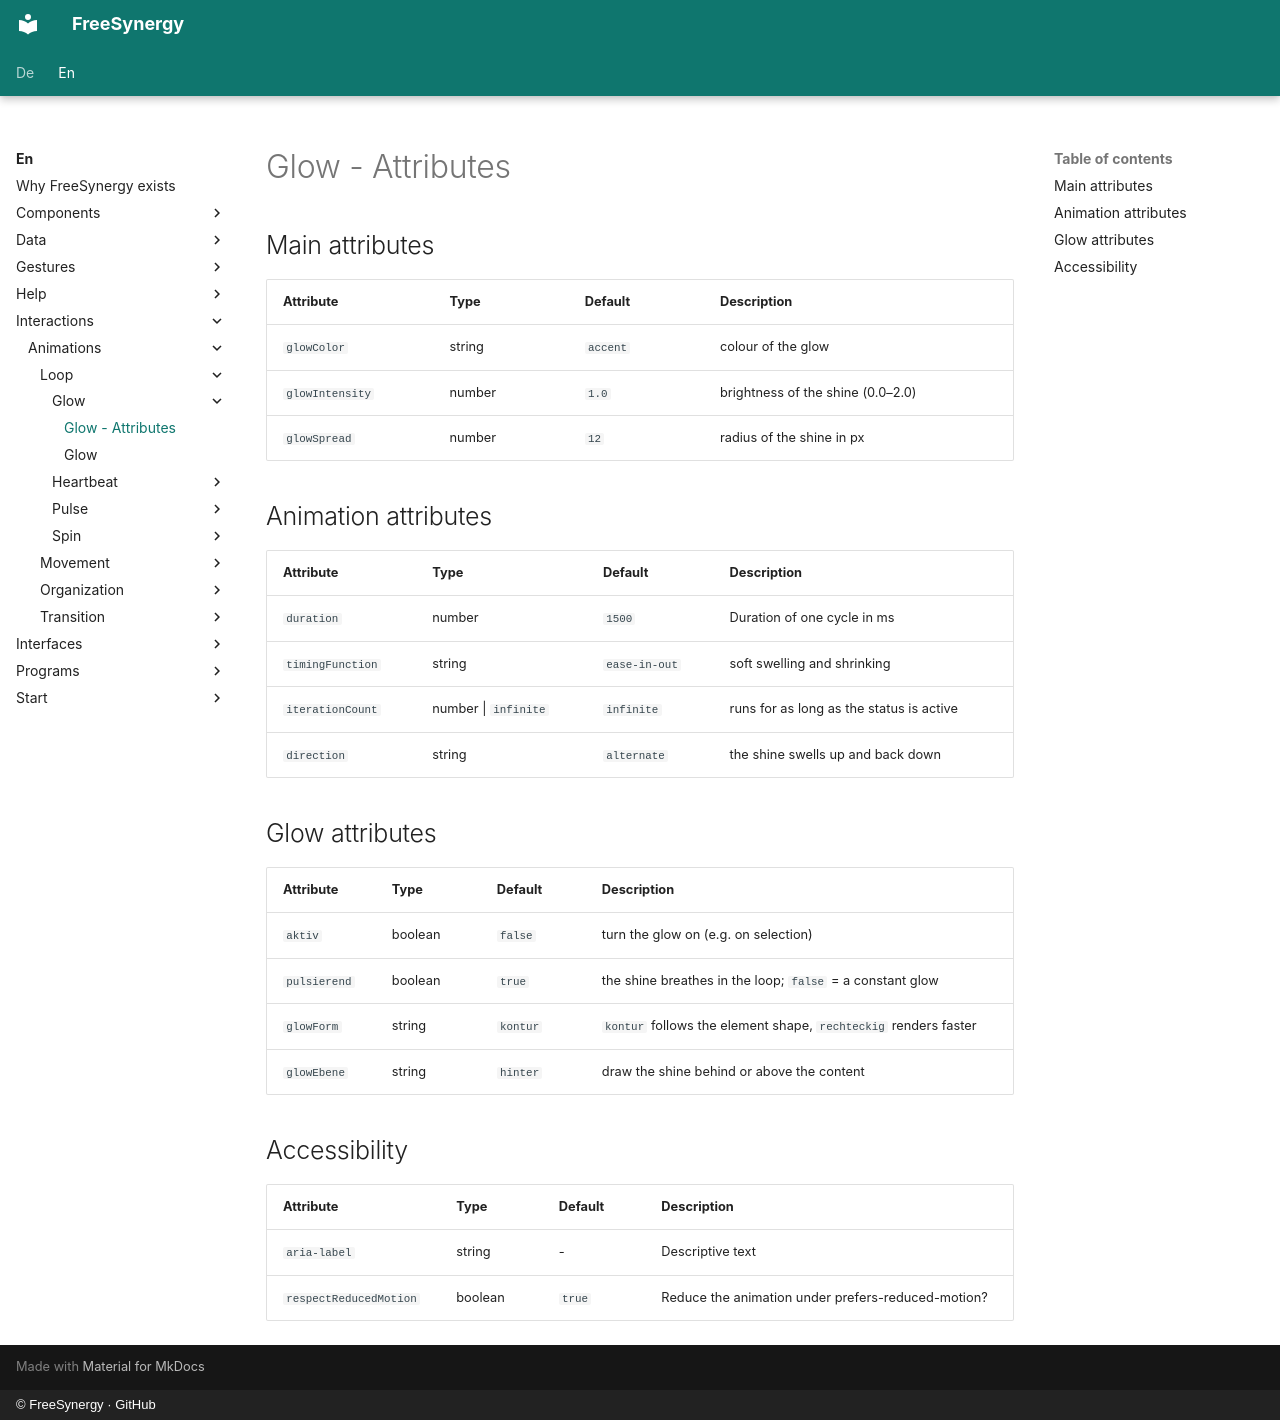

repository: FreeSynergy/fs-documentation · page: en/interactions/animations/loop/glow/attributes/index.html · generator: mkdocs · copyright: © FreeSynergy · GitHub

# Glow - Attributes

## Main attributes

| Attribute | Type | Default | Description |
|-----------|------|---------|-------------|
| `glowColor` | string | `accent` | colour of the glow |
| `glowIntensity` | number | `1.0` | brightness of the shine (0.0–2.0) |
| `glowSpread` | number | `12` | radius of the shine in px |

## Animation attributes

| Attribute | Type | Default | Description |
|-----------|------|---------|-------------|
| `duration` | number | `1500` | Duration of one cycle in ms |
| `timingFunction` | string | `ease-in-out` | soft swelling and shrinking |
| `iterationCount` | number \| `infinite` | `infinite` | runs for as long as the status is active |
| `direction` | string | `alternate` | the shine swells up and back down |

## Glow attributes

| Attribute | Type | Default | Description |
|-----------|------|---------|-------------|
| `aktiv` | boolean | `false` | turn the glow on (e.g. on selection) |
| `pulsierend` | boolean | `true` | the shine breathes in the loop; `false` = a constant glow |
| `glowForm` | string | `kontur` | `kontur` follows the element shape, `rechteckig` renders faster |
| `glowEbene` | string | `hinter` | draw the shine behind or above the content |

## Accessibility

| Attribute | Type | Default | Description |
|-----------|------|---------|-------------|
| `aria-label` | string | - | Descriptive text |
| `respectReducedMotion` | boolean | `true` | Reduce the animation under prefers-reduced-motion? |
